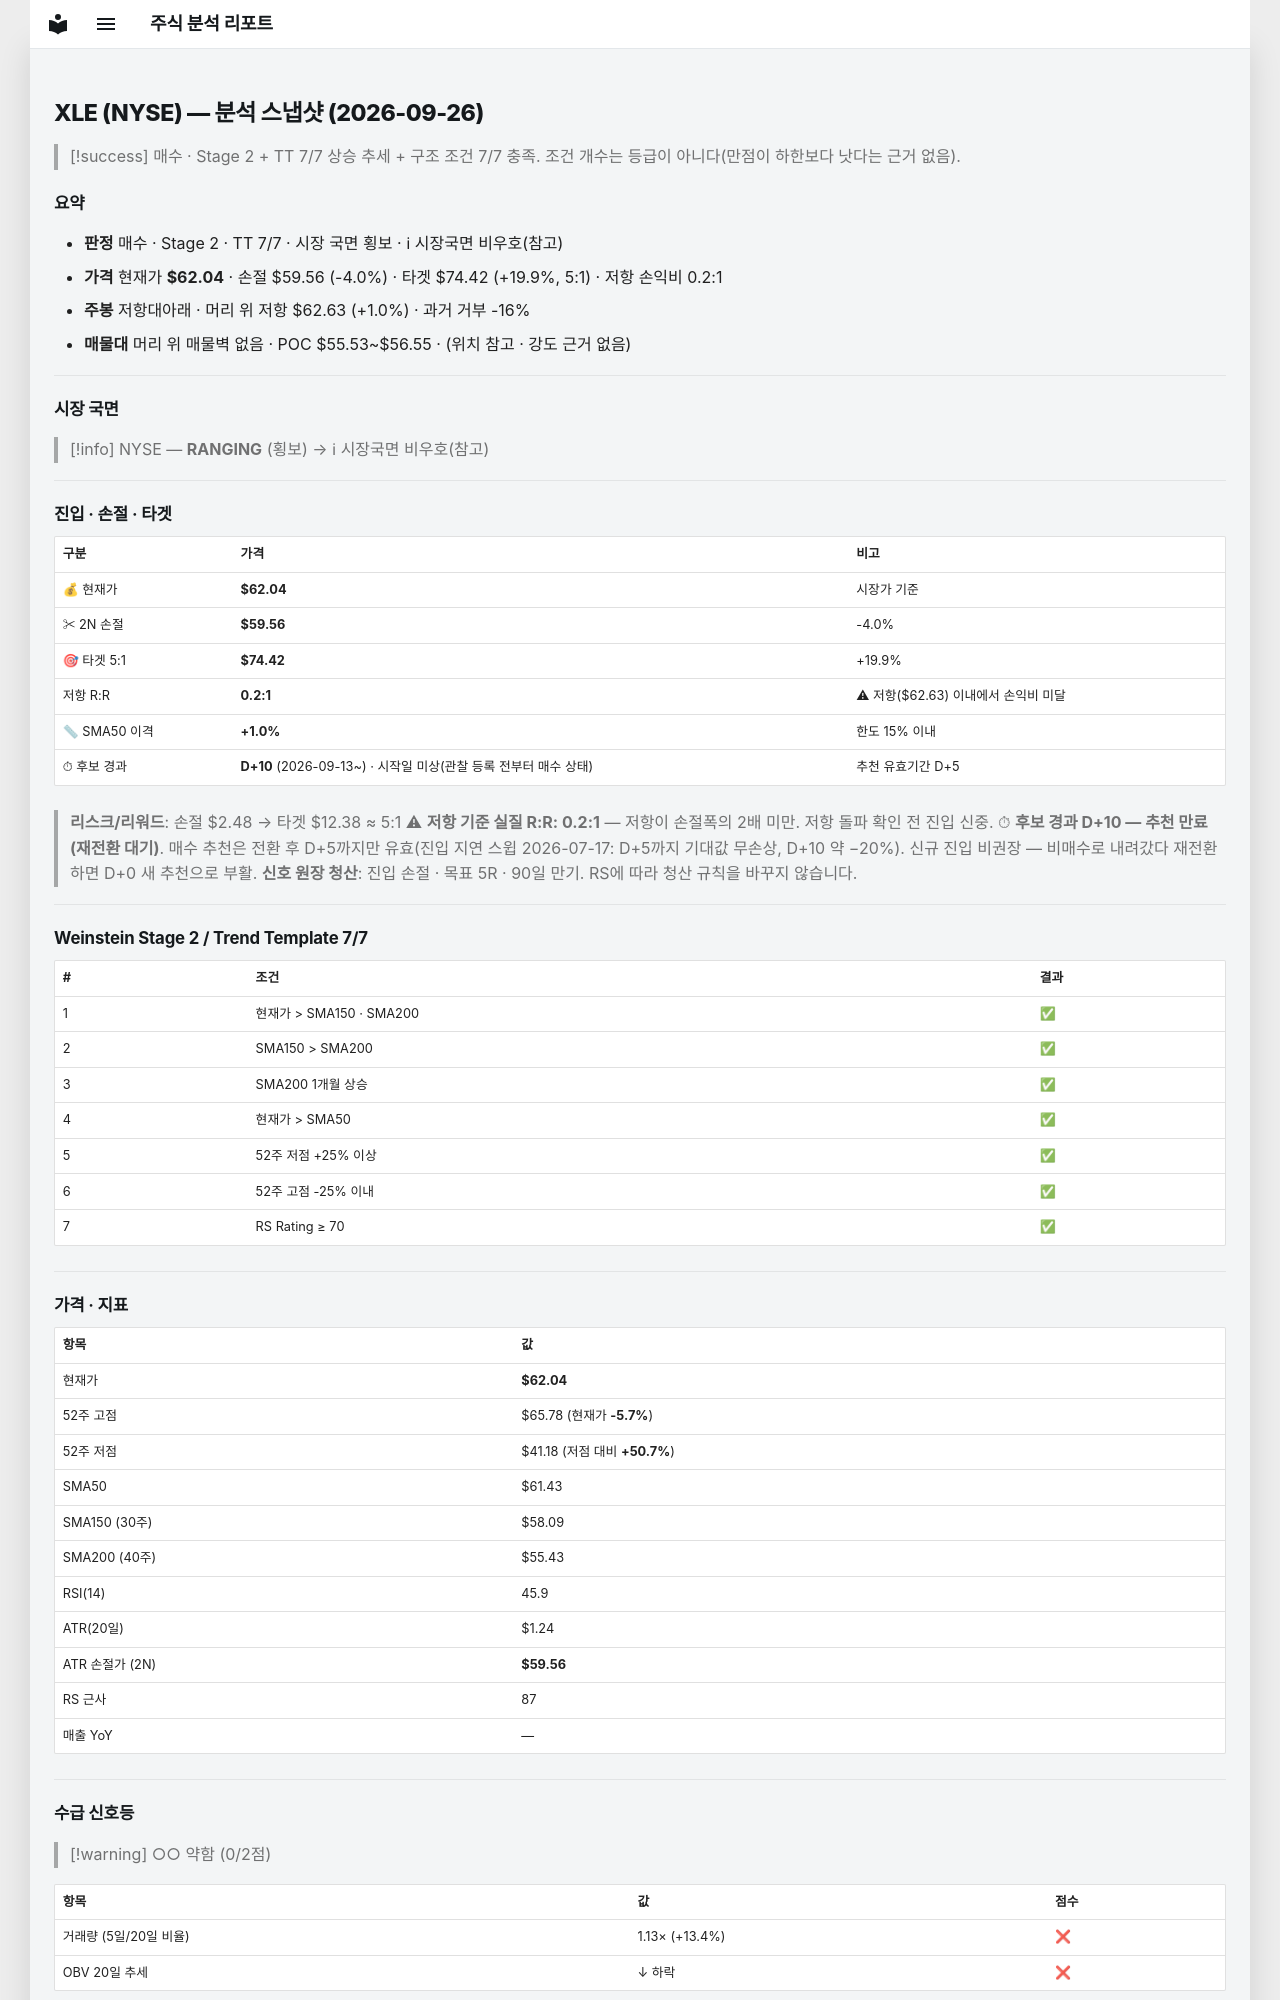

repository: soloandco/stock-reports · page: snapshots/XLE-2026-09-26/index.html · generator: mkdocs

---
type: analysis-snapshot
title: XLE 분석 스냅샷
ticker: XLE
market: NYSE
created: 2026-09-26
updated: 2026-09-26
bar-date: 2026-09-25
verdict: 매수후보
real-rr: 0.24
sma50-gap-pct: 1.0
candidate-days: 10
candidate-since: 2026-09-13
candidate-start-unknown: true
weekly-position: 저항대아래
weekly-overhead-price: 62.63
weekly-overhead-pct: 1.0
stage: 2
trend-template-score: 7
tt-max: 7
price: 62.040000915527344
stop-price: 59.564959402577266
market-regime: RANGING
supply-demand-score: 0/2
supply-demand-label: 약함
status: tracking
tags:
  - stock-agent
  - watchlist
  - XLE
  - analysis
related:
  - "[[analysis-template]]"
---

# XLE (NYSE) — 분석 스냅샷 (2026-09-26)

> [!success] 매수 · Stage 2 + TT 7/7
> 상승 추세 + 구조 조건 7/7 충족. 조건 개수는 등급이 아니다(만점이 하한보다 낫다는 근거 없음).

## 요약

- **판정** 매수 · Stage 2 · TT 7/7 · 시장 국면 횡보 · ℹ 시장국면 비우호(참고)
- **가격** 현재가 **$62.04** · 손절 $59.56 (-4.0%) · 타겟 $74.42 (+19.9%, 5:1) · 저항 손익비 0.2:1
- **주봉** 저항대아래 · 머리 위 저항 $62.63 (+1.0%) · 과거 거부 -16%
- **매물대** 머리 위 매물벽 없음 · POC $55.53~$56.55 · (위치 참고 · 강도 근거 없음)

---

## 시장 국면

> [!info] NYSE — **RANGING** (횡보) → ℹ 시장국면 비우호(참고)

---

## 진입 · 손절 · 타겟

| 구분 | 가격 | 비고 |
|------|------|------|
| 💰 현재가 | **$62.04** | 시장가 기준 |
| ✂ 2N 손절 | **$59.56** | -4.0% |
| 🎯 타겟 5:1 | **$74.42** | +19.9% |
| 저항 R:R | **0.2:1** | ⚠ 저항($62.63) 이내에서 손익비 미달 |
| 📏 SMA50 이격 | **+1.0%** | 한도 15% 이내 |
| ⏱ 후보 경과 | **D+10** (2026-09-13~) · 시작일 미상(관찰 등록 전부터 매수 상태) | 추천 유효기간 D+5 |

> **리스크/리워드**: 손절 $2.48 → 타겟 $12.38 ≈ 5:1
> ⚠ **저항 기준 실질 R:R: 0.2:1** — 저항이 손절폭의 2배 미만. 저항 돌파 확인 전 진입 신중.
> ⏱ **후보 경과 D+10 — 추천 만료(재전환 대기)**. 매수 추천은 전환 후 D+5까지만 유효(진입 지연 스윕 2026-07-17: D+5까지 기대값 무손상, D+10 약 −20%). 신규 진입 비권장 — 비매수로 내려갔다 재전환하면 D+0 새 추천으로 부활.
> **신호 원장 청산**: 진입 손절 · 목표 5R · 90일 만기. RS에 따라 청산 규칙을 바꾸지 않습니다.

---

## Weinstein Stage 2 / Trend Template 7/7

| # | 조건 | 결과 |
|---|------|------|
| 1 | 현재가 > SMA150 · SMA200 | ✅ |
| 2 | SMA150 > SMA200 | ✅ |
| 3 | SMA200 1개월 상승 | ✅ |
| 4 | 현재가 > SMA50 | ✅ |
| 5 | 52주 저점 +25% 이상 | ✅ |
| 6 | 52주 고점 -25% 이내 | ✅ |
| 7 | RS Rating ≥ 70 | ✅ |

---

## 가격 · 지표

| 항목 | 값 |
|------|---|
| 현재가 | **$62.04** |
| 52주 고점 | $65.78 (현재가 **-5.7%**) |
| 52주 저점 | $41.18 (저점 대비 **+50.7%**) |
| SMA50 | $61.43 |
| SMA150 (30주) | $58.09 |
| SMA200 (40주) | $55.43 |
| RSI(14) | 45.9 |
| ATR(20일) | $1.24 |
| ATR 손절가 (2N) | **$59.56** |
| RS 근사 | 87 |
| 매출 YoY | — |

---
## 수급 신호등

> [!warning] ○○ 약함 (0/2점)

| 항목 | 값 | 점수 |
|------|------|------|
| 거래량 (5일/20일 비율) | 1.13× (+13.4%) | ❌ |
| OBV 20일 추세 | ↓ 하락 | ❌ |

> **판독법**: 거래량이 20일 평균보다 20% 이상 많고 OBV(온밸런스볼륨)가 상승 중이면 매집 수급이 강한 것으로 판단합니다.

---
